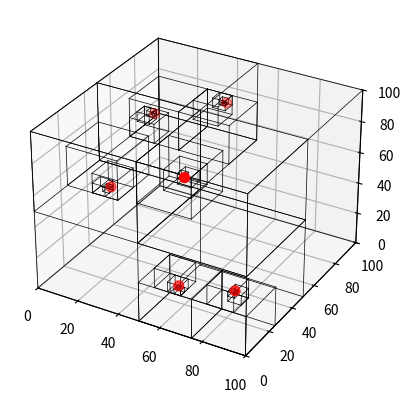

The matplotlib source for this figure:
import matplotlib.pyplot as plt
import numpy as np


class OctreeNode:
    def __init__(self, boundary, min_size):
        self.boundary = boundary  # A 3D cube represented as [x, y, z, size]
        self.children = []  # List of child nodes
        self.min_size = min_size  # Minimum size for subdivision

    def contains_point(self, point):
        """Check if a point is within the cube boundary."""
        x, y, z, size = self.boundary
        px, py, pz = point
        return (x <= px <= x + size and
                y <= py <= y + size and
                z <= pz <= z + size)

    def subdivide(self, points):
        """Subdivide the cube if it contains any points, and remove empty cubes."""
        x, y, z, size = self.boundary
        half_size = size / 2

        # Create 8 smaller cubes
        children_boundaries = [
            [x, y, z, half_size],
            [x + half_size, y, z, half_size],
            [x, y + half_size, z, half_size],
            [x + half_size, y + half_size, z, half_size],
            [x, y, z + half_size, half_size],
            [x + half_size, y, z + half_size, half_size],
            [x, y + half_size, z + half_size, half_size],
            [x + half_size, y + half_size, z + half_size, half_size]
        ]

        for boundary in children_boundaries:
            child = OctreeNode(boundary, self.min_size)
            child_points = [p for p in points if child.contains_point(p)]

            if len(child_points) > 0:
                if half_size > self.min_size:
                    child.subdivide(child_points)
                self.children.append(child)

    def draw_cube(self, ax, boundary):
        """Draw a cube with given boundary."""
        x, y, z, size = boundary
        r = [[x, y, z],
             [x + size, y, z],
             [x + size, y + size, z],
             [x, y + size, z],
             [x, y, z + size],
             [x + size, y, z + size],
             [x + size, y + size, z + size],
             [x, y + size, z + size]]

        # List of vertices that form the 12 edges of a cube
        edges = [
            [r[0], r[1]], [r[1], r[2]], [r[2], r[3]], [r[3], r[0]],  # Bottom square
            [r[4], r[5]], [r[5], r[6]], [r[6], r[7]], [r[7], r[4]],  # Top square
            [r[0], r[4]], [r[1], r[5]], [r[2], r[6]], [r[3], r[7]]  # Vertical edges
        ]

        for edge in edges:
            ax.plot3D(*zip(*edge), color="black", lw=0.5)

    def draw(self, ax):
        """Recursively draw the cube and its children."""
        self.draw_cube(ax, self.boundary)
        for child in self.children:
            child.draw(ax)


def plot_octree(root, points):
    """Visualize the octree and the points in a 3D plot."""
    fig = plt.figure()
    ax = fig.add_subplot(111, projection='3d')

    if len(points) > 0:
        px, py, pz = zip(*points)
        ax.scatter(px, py, pz, color='red', s=50, marker='o')

    root.draw(ax)

    ax.set_xlim([0, 100])
    ax.set_ylim([0, 100])
    ax.set_zlim([0, 100])

    plt.show()

# Define a 3D space with origin (0, 0, 0) and size 100
root_boundary = [0, 0, 0, 100]  # x, y, z, size
min_size = 2  # Minimum cube size before stopping subdivision

# Generate random points within the bounding box [0, 100] for each axis
num_points = 6
np.random.seed(42)  # Set seed for reproducibility
points = np.random.uniform(0, 100, (num_points, 3))

# Create the root of the Octree
root = OctreeNode(root_boundary, min_size)

# Subdivide the root node based on the points
root.subdivide(points)

# Plot the Octree and the points
plot_octree(root, points)
